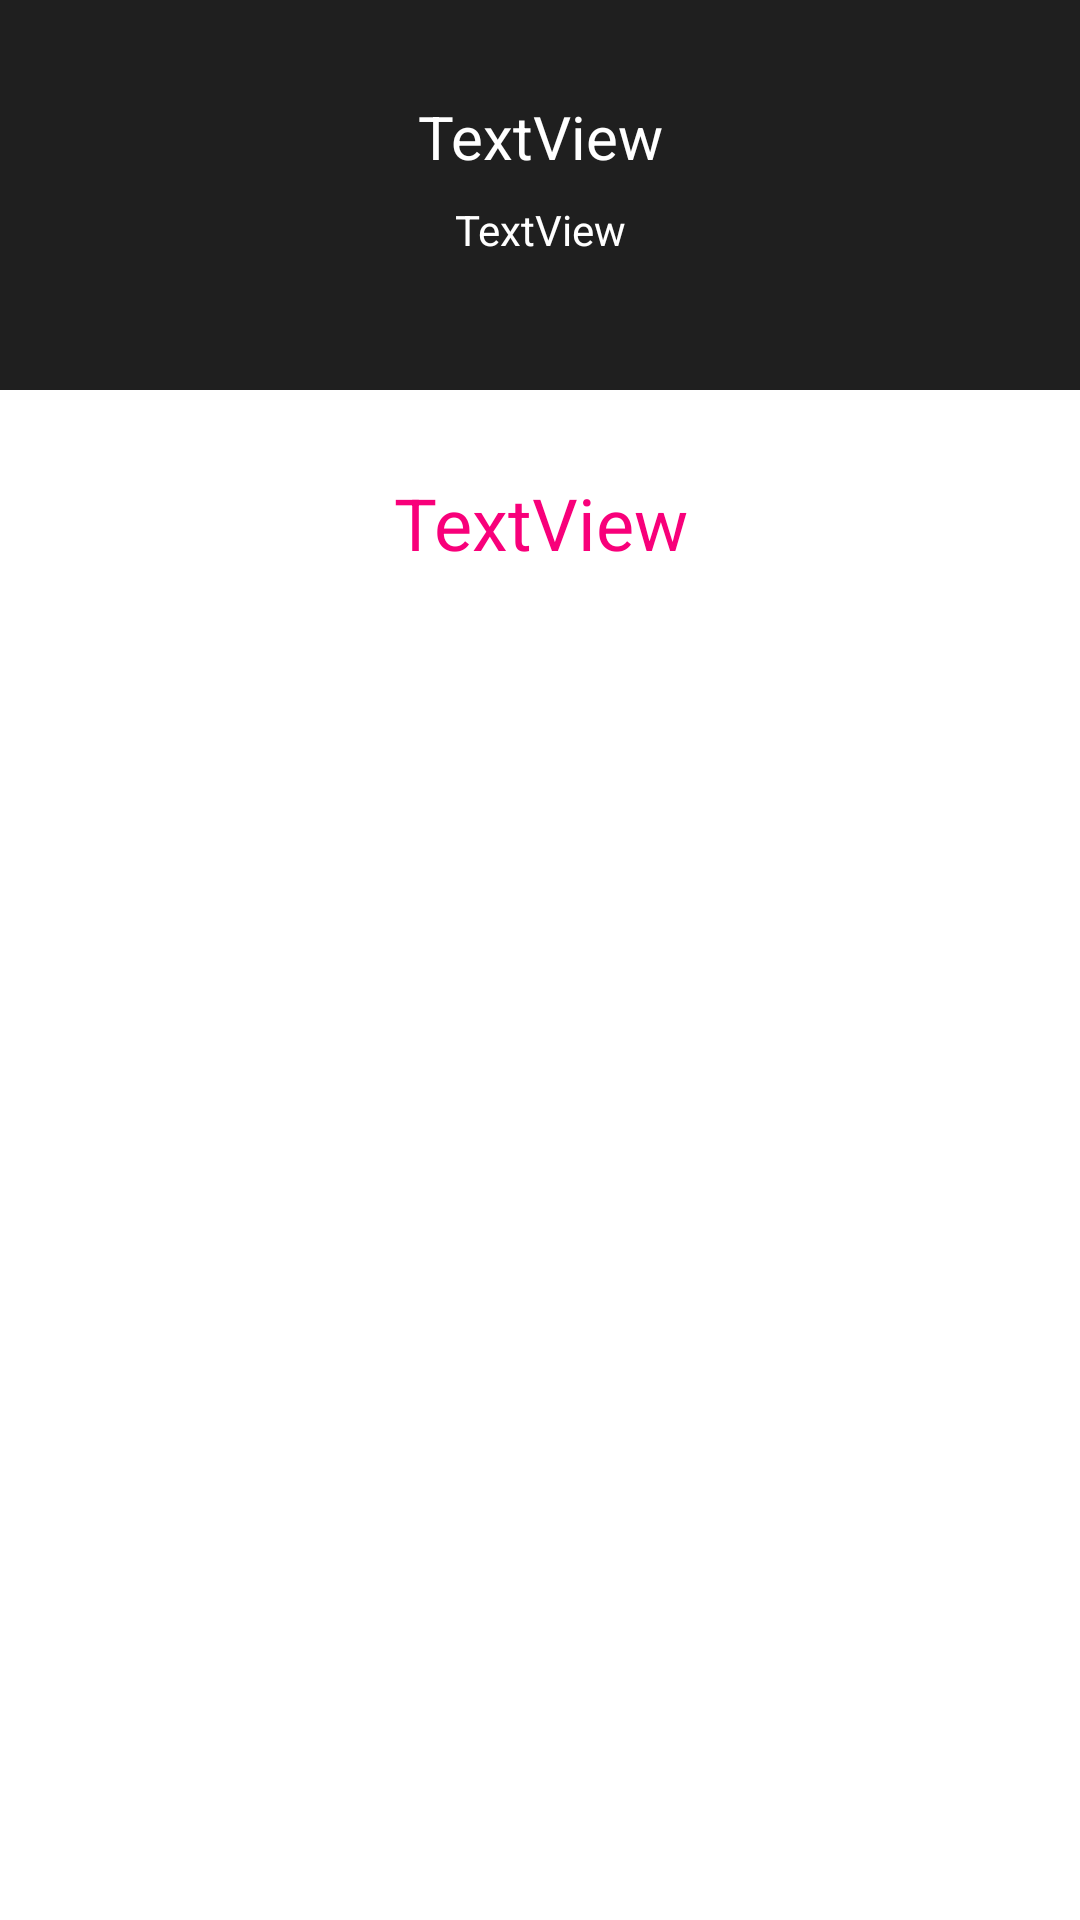

Here is an Android app screen rendered from its layout file. Give the layout XML and the strings, colors and styles it references.
<!-- AndroidManifest.xml: application theme Theme.TheSuburbsServices -->
<!-- res/layout/fragment_article_phone_dark.xml -->
<?xml version="1.0" encoding="utf-8"?>
<FrameLayout xmlns:android="http://schemas.android.com/apk/res/android"
    xmlns:app="http://schemas.android.com/apk/res-auto"
    xmlns:tools="http://schemas.android.com/tools"
    android:layout_width="match_parent"
    android:layout_height="match_parent"
    android:background="@color/white"
    tools:context=".pages.ArticleFragment">

    <androidx.constraintlayout.widget.ConstraintLayout
        android:layout_width="match_parent"
        android:layout_height="match_parent">

        <androidx.constraintlayout.widget.ConstraintLayout
            android:id="@+id/constraintLayout2"
            android:layout_width="0dp"
            android:layout_height="130dp"
            android:background="@color/tss_dark_background1"
            app:layout_constraintEnd_toEndOf="parent"
            app:layout_constraintStart_toStartOf="parent"
            app:layout_constraintTop_toTopOf="parent">

            <TextView
                android:id="@+id/tvArticleTitle"
                android:layout_width="0dp"
                android:layout_height="wrap_content"
                android:layout_marginTop="32dp"
                android:text="TextView"
                android:textAlignment="center"
                android:textColor="@color/white"
                android:textSize="20sp"
                app:layout_constraintEnd_toEndOf="parent"
                app:layout_constraintStart_toStartOf="parent"
                app:layout_constraintTop_toTopOf="parent" />

            <TextView
                android:id="@+id/tvArticleDate"
                android:layout_width="0dp"
                android:layout_height="wrap_content"
                android:layout_marginTop="8dp"
                android:text="TextView"
                android:textAlignment="center"
                android:textColor="@color/white"
                app:layout_constraintEnd_toEndOf="parent"
                app:layout_constraintStart_toStartOf="parent"
                app:layout_constraintTop_toBottomOf="@+id/tvArticleTitle" />
        </androidx.constraintlayout.widget.ConstraintLayout>

        <TextView
            android:id="@+id/tvHeading"
            android:layout_width="0dp"
            android:layout_height="wrap_content"
            android:layout_marginTop="24dp"
            android:paddingTop="4dp"
            android:paddingBottom="4dp"
            android:text="TextView"
            android:textAlignment="center"
            android:textColor="@color/button"
            android:textSize="24sp"
            app:layout_constraintEnd_toEndOf="parent"
            app:layout_constraintStart_toStartOf="parent"
            app:layout_constraintTop_toBottomOf="@+id/constraintLayout2" />

        <TextView
            android:id="@+id/tvArticleContent"
            android:layout_width="0dp"
            android:layout_height="wrap_content"
            android:layout_marginTop="8dp"
            android:paddingLeft="8dp"
            android:paddingTop="8dp"
            android:text="TextView"
            android:textColor="@color/white"
            android:textSize="16sp"
            app:layout_constraintEnd_toEndOf="parent"
            app:layout_constraintStart_toStartOf="parent"
            app:layout_constraintTop_toBottomOf="@+id/tvHeading" />

        <ImageView
            android:id="@+id/imgArticle"
            android:layout_width="0dp"
            android:layout_height="260dp"
            android:layout_marginTop="8dp"
            android:scaleType="fitXY"
            android:src="@drawable/image_none"
            app:layout_constraintEnd_toEndOf="parent"
            app:layout_constraintStart_toStartOf="parent"
            app:layout_constraintTop_toBottomOf="@+id/tvArticleContent" />
    </androidx.constraintlayout.widget.ConstraintLayout>
</FrameLayout>
<!-- resources referenced by this layout -->
<resources>
  <color name="button">#F8007A</color>
  <color name="tss_dark_background1">#1F1F1F</color>
  <color name="white">#FFFFFFFF</color>
  <style name="Theme.TheSuburbsServices" parent="Base.Theme.TheSuburbsServices">
          <item name="android:itemBackground">@color/tss_popup_menu</item>
          <item name="android:textColor">@color/black</item>
      </style>
  <style name="Base.Theme.TheSuburbsServices" parent="Theme.Material3.DayNight.NoActionBar">
          
          
      </style>
  <color name="tss_popup_menu">#FFF3FE</color>
  <color name="black">#FF000000</color>
</resources>
